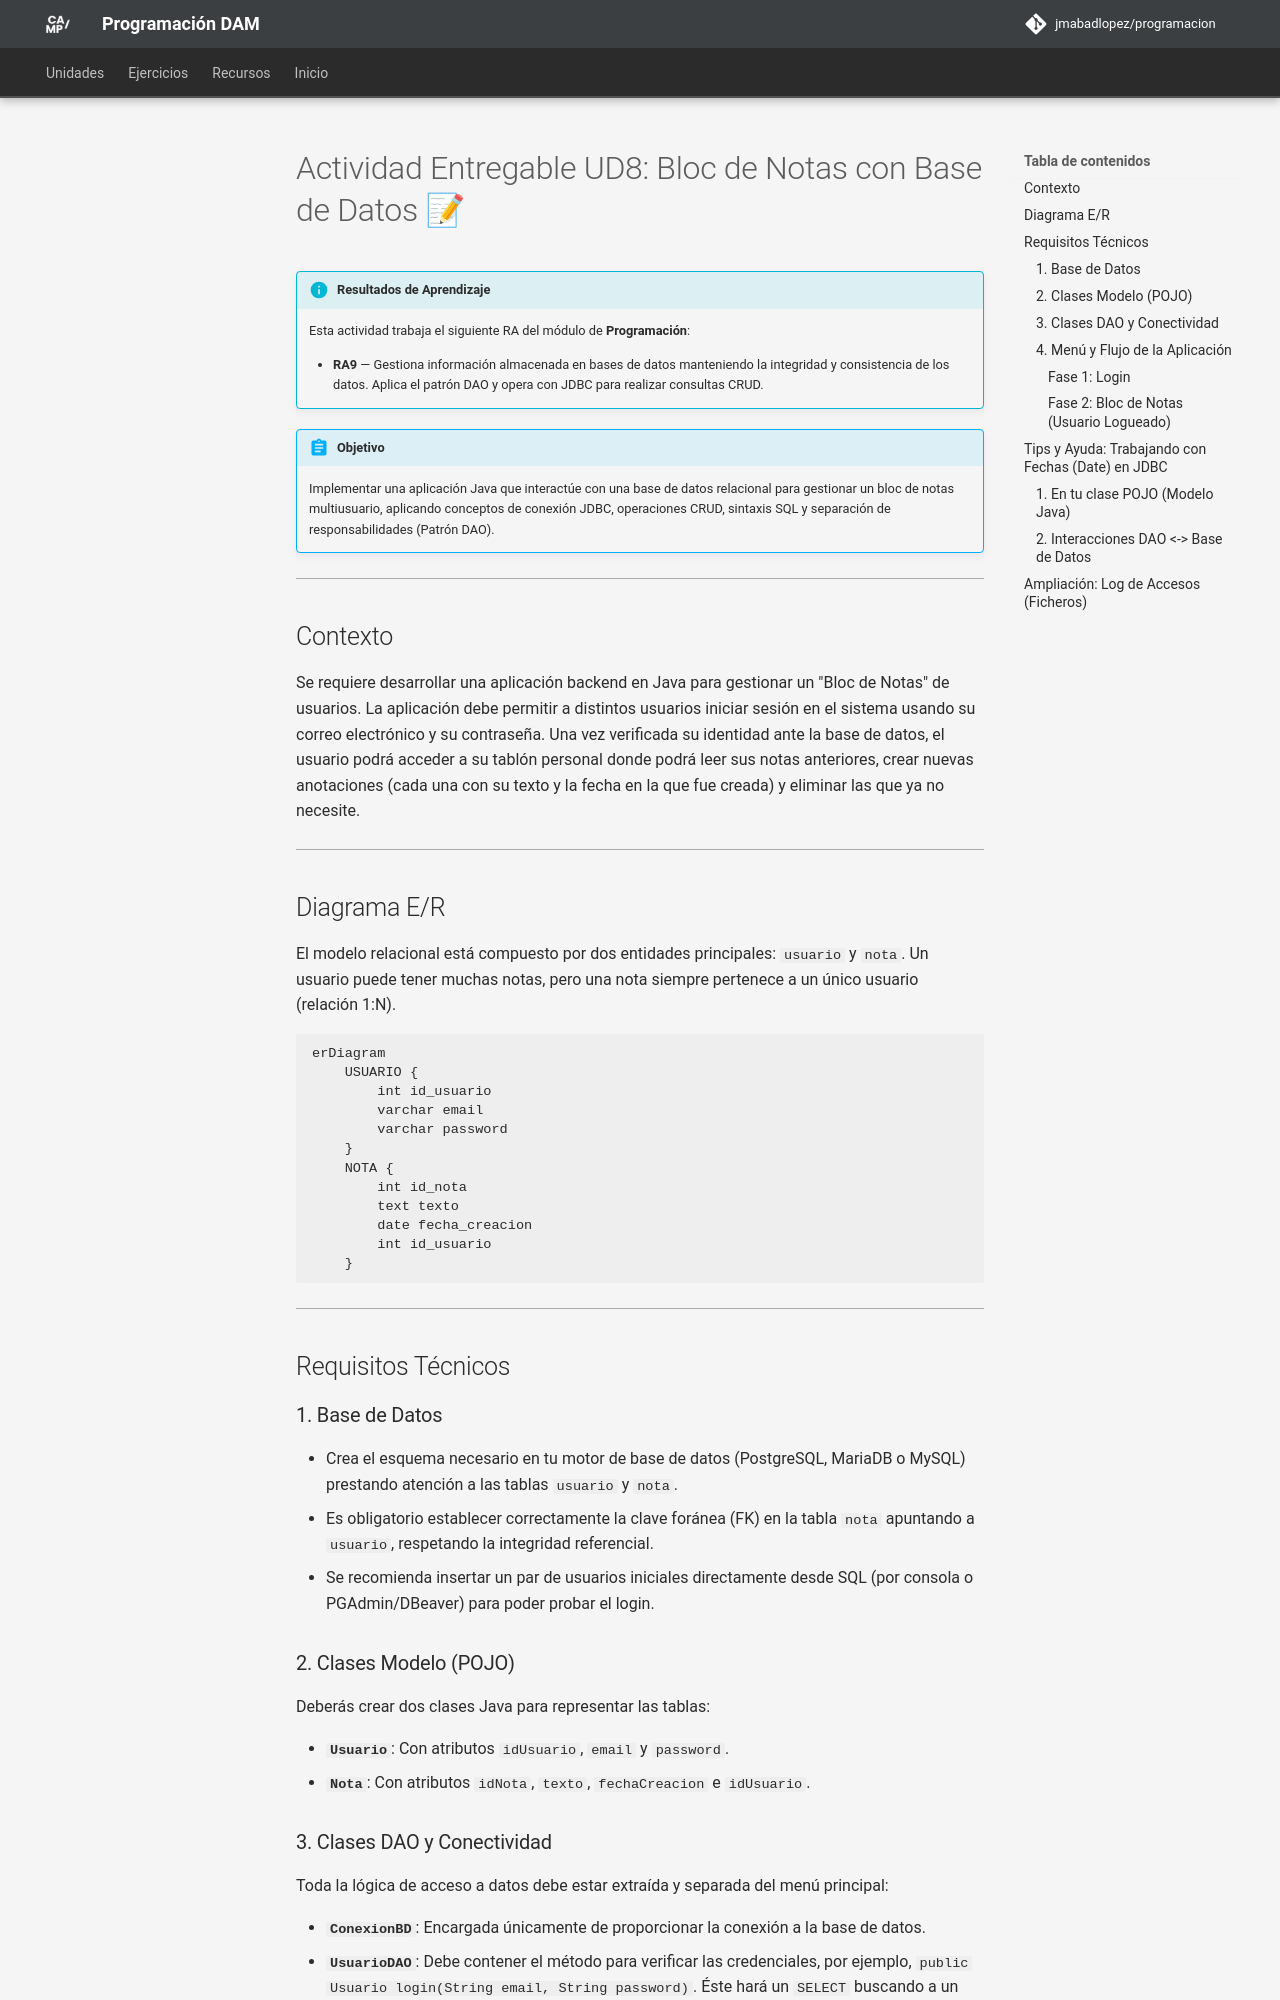

repository: JMAbadLopez/programacion · page: ejercicios/ud08/ejercicio_ud08_entregable/index.html · generator: mkdocs

# Actividad Entregable UD8: Bloc de Notas con Base de Datos 📝

!!! info "Resultados de Aprendizaje"
    Esta actividad trabaja el siguiente RA del módulo de **Programación**:

    - **RA9** — Gestiona información almacenada en bases de datos manteniendo la integridad y consistencia de los datos. Aplica el patrón DAO y opera con JDBC para realizar consultas CRUD.

!!! abstract "Objetivo"
    Implementar una aplicación Java que interactúe con una base de datos relacional para gestionar un bloc de notas multiusuario, aplicando conceptos de conexión JDBC, operaciones CRUD, sintaxis SQL y separación de responsabilidades (Patrón DAO).

---

## Contexto

Se requiere desarrollar una aplicación backend en Java para gestionar un "Bloc de Notas" de usuarios. La aplicación debe permitir a distintos usuarios iniciar sesión en el sistema usando su correo electrónico y su contraseña. Una vez verificada su identidad ante la base de datos, el usuario podrá acceder a su tablón personal donde podrá leer sus notas anteriores, crear nuevas anotaciones (cada una con su texto y la fecha en la que fue creada) y eliminar las que ya no necesite.

---

## Diagrama E/R

El modelo relacional está compuesto por dos entidades principales: `usuario` y `nota`. Un usuario puede tener muchas notas, pero una nota siempre pertenece a un único usuario (relación 1:N).

```mermaid
erDiagram
    USUARIO {
        int id_usuario
        varchar email
        varchar password
    }
    NOTA {
        int id_nota
        text texto
        date fecha_creacion
        int id_usuario
    }
```

---

## Requisitos Técnicos

### 1. Base de Datos

* Crea el esquema necesario en tu motor de base de datos (PostgreSQL, MariaDB o MySQL) prestando atención a las tablas `usuario` y `nota`.
* Es obligatorio establecer correctamente la clave foránea (FK) en la tabla `nota` apuntando a `usuario`, respetando la integridad referencial.
* Se recomienda insertar un par de usuarios iniciales directamente desde SQL (por consola o PGAdmin/DBeaver) para poder probar el login.

### 2. Clases Modelo (POJO)

Deberás crear dos clases Java para representar las tablas:

* **`Usuario`**: Con atributos `idUsuario`, `email` y `password`.
* **`Nota`**: Con atributos `idNota`, `texto`, `fechaCreacion` e `idUsuario`.
